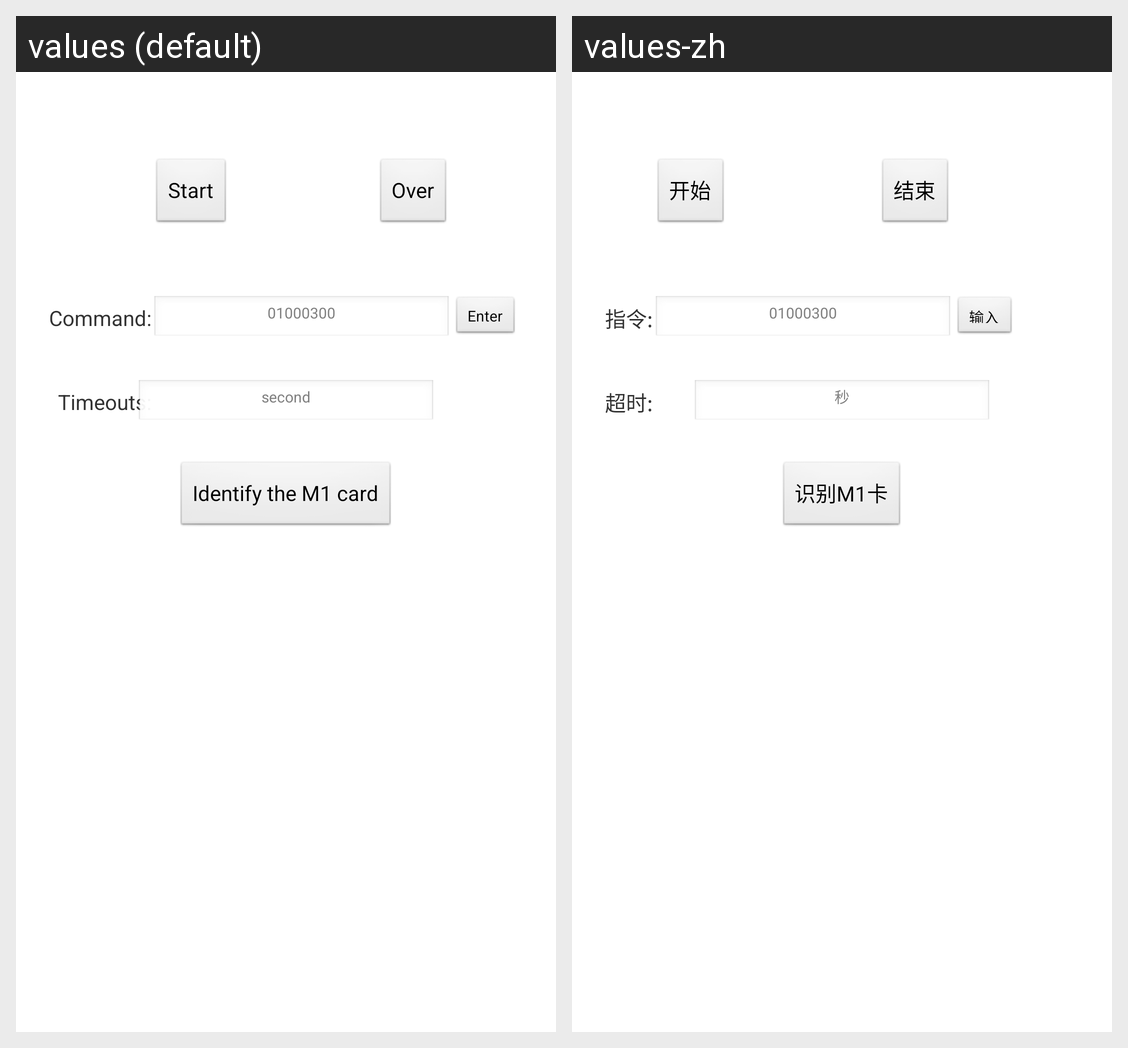

Here is an Android app screen in its default locale and in the app's own translations. Write out the translated-string differences for the strings that appear on this screen.
Android screen res/layout/activity_card_public.xml rendered under 2 locales, left to right: values (default), values-zh. Device: Nexus 5 (rendered at 1080×1920; each locale shown at half size, 540×960, under a caption strip naming it); theme AppTheme.
Strings drawn on this screen, with the default value and each locale's value (text and hints the layout hard-codes, and strings that could not be matched under every locale, appear in the picture but are not listed):

card_public_command_content
  values: 01000300
  values-zh: 01000300

card_public_command
  values: Command:
  values-zh: 指令:

card_public_enter
  values: Enter
  values-zh: 输入

card_public_start
  values: Start
  values-zh: 开始

card_public_over
  values: Over
  values-zh: 结束

cardreader_timeout
  values: Timeouts:
  values-zh: 超时:

cardreader_timeout_unit
  values: second
  values-zh: 秒

card_m1_card_unknown_explore
  values: Identify the M1 card
  values-zh: 识别M1卡
